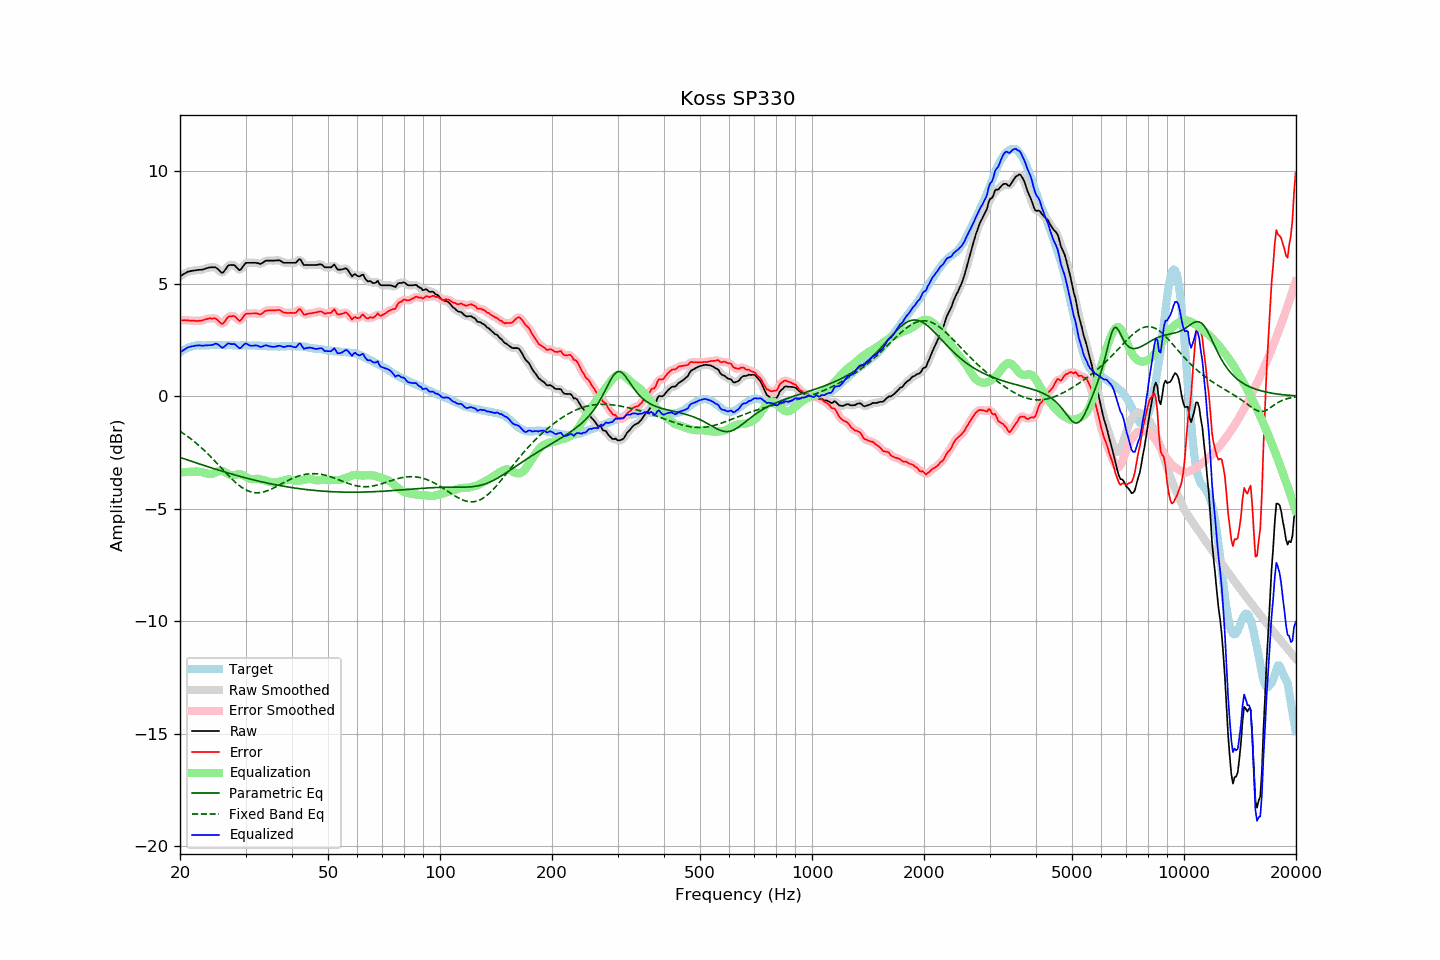

The file beside this chart, header and first rows:
frequency, raw, error, smoothed, error_smoothed, equalization, parametric_eq, fixed_band_eq, equalized_raw, equalized_smoothed, target
20.00, 5.33, 3.38, 5.32, 3.38, -3.39, -2.72, -1.56, 1.94, 1.94, 1.95
20.20, 5.37, 3.37, 5.37, 3.38, -3.38, -2.74, -1.60, 1.99, 1.99, 2.00
20.40, 5.42, 3.37, 5.42, 3.38, -3.37, -2.76, -1.65, 2.04, 2.04, 2.05
20.61, 5.46, 3.38, 5.46, 3.38, -3.37, -2.79, -1.70, 2.09, 2.09, 2.08
20.81, 5.50, 3.37, 5.50, 3.37, -3.37, -2.81, -1.75, 2.13, 2.13, 2.13
21.02, 5.54, 3.37, 5.53, 3.37, -3.36, -2.84, -1.80, 2.18, 2.17, 2.17
21.23, 5.55, 3.36, 5.55, 3.36, -3.36, -2.86, -1.85, 2.19, 2.19, 2.19
21.44, 5.57, 3.36, 5.57, 3.36, -3.36, -2.89, -1.91, 2.21, 2.21, 2.21
21.66, 5.58, 3.35, 5.58, 3.35, -3.35, -2.91, -1.97, 2.22, 2.22, 2.22
21.87, 5.59, 3.35, 5.59, 3.35, -3.35, -2.93, -2.02, 2.24, 2.24, 2.23
22.09, 5.60, 3.34, 5.60, 3.35, -3.35, -2.96, -2.08, 2.25, 2.25, 2.25
22.31, 5.61, 3.34, 5.61, 3.35, -3.35, -2.98, -2.14, 2.26, 2.26, 2.26
22.54, 5.62, 3.35, 5.61, 3.35, -3.36, -3.01, -2.21, 2.26, 2.26, 2.26
22.76, 5.62, 3.35, 5.62, 3.36, -3.37, -3.03, -2.27, 2.25, 2.25, 2.26
22.99, 5.63, 3.37, 5.63, 3.38, -3.38, -3.05, -2.34, 2.25, 2.25, 2.25
23.22, 5.65, 3.40, 5.65, 3.40, -3.40, -3.08, -2.40, 2.25, 2.25, 2.25
23.45, 5.68, 3.43, 5.67, 3.42, -3.42, -3.10, -2.47, 2.26, 2.26, 2.25
23.69, 5.70, 3.44, 5.70, 3.44, -3.44, -3.12, -2.54, 2.26, 2.26, 2.26
23.92, 5.72, 3.46, 5.72, 3.45, -3.45, -3.15, -2.61, 2.26, 2.26, 2.26
24.16, 5.73, 3.46, 5.73, 3.45, -3.46, -3.17, -2.68, 2.27, 2.27, 2.27
24.40, 5.73, 3.45, 5.73, 3.46, -3.45, -3.19, -2.76, 2.28, 2.28, 2.28
24.65, 5.73, 3.46, 5.73, 3.46, -3.43, -3.22, -2.83, 2.30, 2.31, 2.27
24.89, 5.73, 3.46, 5.72, 3.45, -3.39, -3.24, -2.91, 2.33, 2.32, 2.27
25.14, 5.69, 3.42, 5.68, 3.41, -3.36, -3.26, -2.98, 2.33, 2.32, 2.27
25.39, 5.62, 3.34, 5.61, 3.34, -3.33, -3.28, -3.06, 2.28, 2.28, 2.28
25.65, 5.55, 3.27, 5.54, 3.27, -3.32, -3.30, -3.14, 2.23, 2.22, 2.28
25.91, 5.48, 3.21, 5.50, 3.23, -3.32, -3.33, -3.21, 2.15, 2.18, 2.27
26.16, 5.51, 3.24, 5.52, 3.26, -3.34, -3.35, -3.29, 2.17, 2.18, 2.27
26.43, 5.61, 3.34, 5.60, 3.34, -3.37, -3.37, -3.37, 2.23, 2.23, 2.27
26.69, 5.71, 3.44, 5.71, 3.44, -3.41, -3.39, -3.44, 2.29, 2.29, 2.27
26.96, 5.81, 3.53, 5.79, 3.51, -3.46, -3.41, -3.52, 2.35, 2.33, 2.28
27.23, 5.83, 3.55, 5.83, 3.55, -3.50, -3.43, -3.59, 2.33, 2.33, 2.27
27.50, 5.83, 3.55, 5.84, 3.57, -3.51, -3.45, -3.66, 2.31, 2.33, 2.27
27.77, 5.83, 3.56, 5.83, 3.56, -3.51, -3.47, -3.73, 2.31, 2.32, 2.26
28.05, 5.82, 3.56, 5.80, 3.54, -3.50, -3.50, -3.80, 2.32, 2.30, 2.26
28.33, 5.74, 3.49, 5.73, 3.48, -3.48, -3.52, -3.86, 2.26, 2.25, 2.25
28.62, 5.67, 3.42, 5.66, 3.41, -3.47, -3.54, -3.92, 2.20, 2.19, 2.25
28.90, 5.60, 3.34, 5.63, 3.37, -3.47, -3.55, -3.98, 2.13, 2.16, 2.26
29.19, 5.64, 3.39, 5.66, 3.40, -3.48, -3.57, -4.03, 2.16, 2.17, 2.25
29.48, 5.75, 3.48, 5.74, 3.48, -3.51, -3.59, -4.08, 2.24, 2.23, 2.27
29.78, 5.85, 3.59, 5.84, 3.58, -3.54, -3.61, -4.12, 2.31, 2.30, 2.26
30.08, 5.93, 3.66, 5.91, 3.64, -3.58, -3.63, -4.16, 2.35, 2.33, 2.27
30.38, 5.93, 3.67, 5.93, 3.68, -3.62, -3.65, -4.20, 2.30, 2.31, 2.25
30.68, 5.93, 3.67, 5.94, 3.68, -3.66, -3.67, -4.23, 2.27, 2.27, 2.25
30.99, 5.93, 3.68, 5.93, 3.68, -3.68, -3.69, -4.25, 2.25, 2.25, 2.25
31.30, 5.93, 3.68, 5.93, 3.68, -3.69, -3.70, -4.27, 2.24, 2.24, 2.25
31.61, 5.93, 3.68, 5.93, 3.68, -3.68, -3.72, -4.28, 2.25, 2.25, 2.25
31.93, 5.93, 3.68, 5.93, 3.68, -3.67, -3.74, -4.29, 2.26, 2.26, 2.25
32.24, 5.92, 3.68, 5.91, 3.67, -3.67, -3.76, -4.29, 2.25, 2.24, 2.24
32.57, 5.90, 3.65, 5.89, 3.65, -3.68, -3.77, -4.29, 2.22, 2.22, 2.25
32.89, 5.88, 3.63, 5.89, 3.65, -3.69, -3.79, -4.28, 2.19, 2.20, 2.24
33.22, 5.91, 3.67, 5.91, 3.68, -3.71, -3.81, -4.27, 2.20, 2.21, 2.23
33.55, 5.96, 3.73, 5.96, 3.73, -3.73, -3.82, -4.25, 2.23, 2.23, 2.23
33.89, 6.01, 3.79, 6.00, 3.77, -3.75, -3.84, -4.23, 2.26, 2.25, 2.22
34.23, 6.03, 3.80, 6.02, 3.80, -3.77, -3.85, -4.21, 2.26, 2.25, 2.23
34.57, 6.03, 3.81, 6.03, 3.81, -3.79, -3.87, -4.18, 2.23, 2.24, 2.22
34.92, 6.03, 3.81, 6.03, 3.81, -3.81, -3.88, -4.15, 2.21, 2.22, 2.21
35.27, 6.03, 3.82, 6.03, 3.82, -3.83, -3.90, -4.12, 2.20, 2.20, 2.21
35.62, 6.03, 3.82, 6.03, 3.82, -3.83, -3.91, -4.09, 2.19, 2.19, 2.21
35.97, 6.03, 3.82, 6.03, 3.82, -3.83, -3.93, -4.05, 2.20, 2.20, 2.21
... 635 more rows
